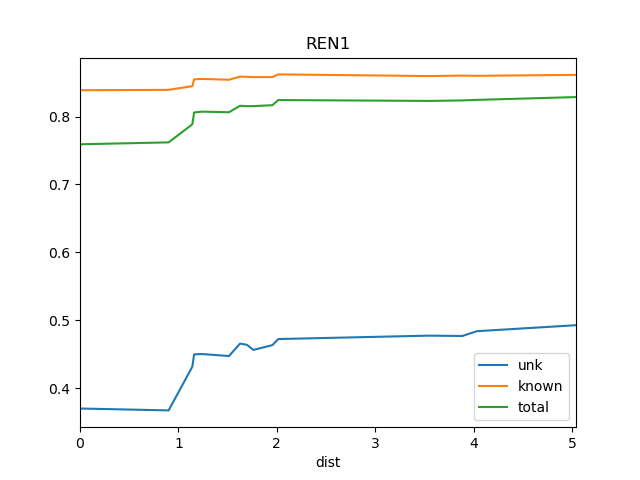

The data file committed next to this chart (first rows):
dist, known, total, train_docs, unk
0.0, 0.8389, 0.7592, {'REN4', 'REN2', 'REN3'}, 0.3699
0.9, 0.8395, 0.7621, {'REN7', 'REN2', 'REN8', 'REN4', 'REN3'}, 0.3671
1.141, 0.8448, 0.7887, {'REN7', 'REN2', 'SRR1', 'REN8', 'REN4',…, 0.4315
1.159, 0.8549, 0.8061, {'REN7', 'REN2', 'SRR1', 'SOS1', 'REN8',…, 0.4495
1.236, 0.8556, 0.8074, {'REN8', 'REN7', 'REN2', 'WS1', 'SRR1', …, 0.4502
1.513, 0.8544, 0.8064, {'REN7', 'REN2', 'REN6', 'WS1', 'REN5', …, 0.4472
1.626, 0.8591, 0.816, {'REN8', 'REN7', 'REN2', 'REN6', 'WS1', …, 0.4655
1.695, 0.8587, 0.8154, {'REN8', 'REN7', 'REN2', 'REN6', 'WS1', …, 0.4638
1.76, 0.8583, 0.8155, {'REN8', 'REN7', 'REN2', 'REN6', 'WS1', …, 0.4562
1.954, 0.8582, 0.8168, {'REN8', 'REN7', 'REN2', 'REN9', 'REN6',…, 0.4632
2.015, 0.8622, 0.8245, {'REN8', 'REN7', 'REN2', 'REN4', 'REN6',…, 0.4722
3.541, 0.8598, 0.8232, {'REN5', 'BS1', 'DSR', 'REN7', 'REN6', '…, 0.4772
3.883, 0.8605, 0.8239, {'REN5', 'BS1', 'DSR', 'REN7', 'REN6', '…, 0.4767
4.032, 0.8601, 0.8247, {'REN5', 'BS1', 'DSR', 'REN7', 'REN6', '…, 0.4838
5.038, 0.8616, 0.8288, {'Ko', 'REN5', 'BS1', 'DSR', 'REN7', 'RE…, 0.4926
